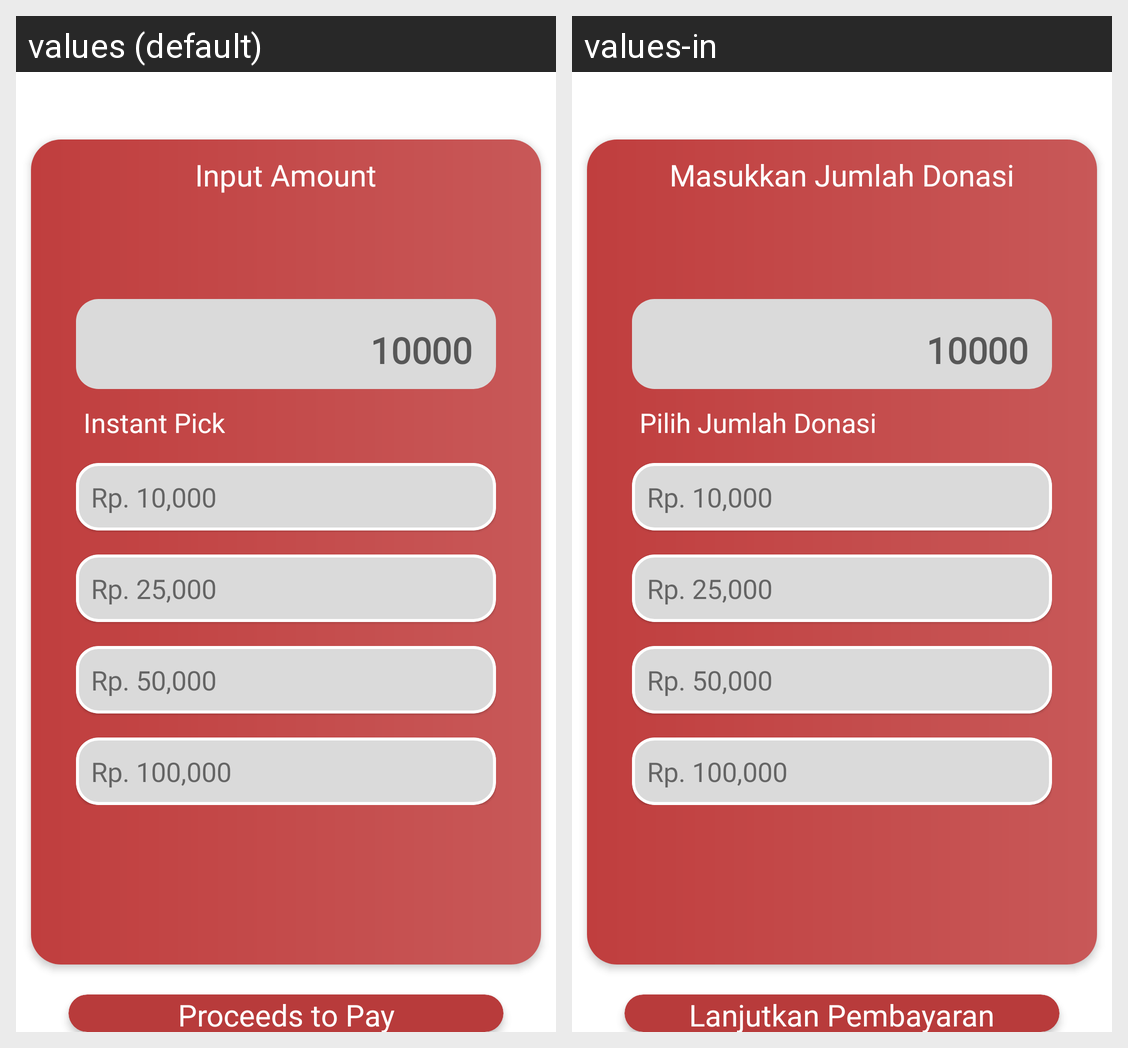

The Android screen above is rendered under two locales of the same app. Produce the string resources it draws, with the default and per-locale values.
Android screen res/layout/activity_payment_midtrans.xml rendered under 2 locales, left to right: values (default), values-in. Device: Nexus 5 (rendered at 1080×1920; each locale shown at half size, 540×960, under a caption strip naming it); theme Theme.Turahan.
Strings drawn on this screen, with the default value and each locale's value (text and hints the layout hard-codes, and strings that could not be matched under every locale, appear in the picture but are not listed):

input_amount
  values: Input Amount
  values-in: Masukkan Jumlah Donasi

instant_pick
  values: Instant Pick
  values-in: Pilih Jumlah Donasi

proceeds_to_pay
  values: Proceeds to Pay
  values-in: Lanjutkan Pembayaran
